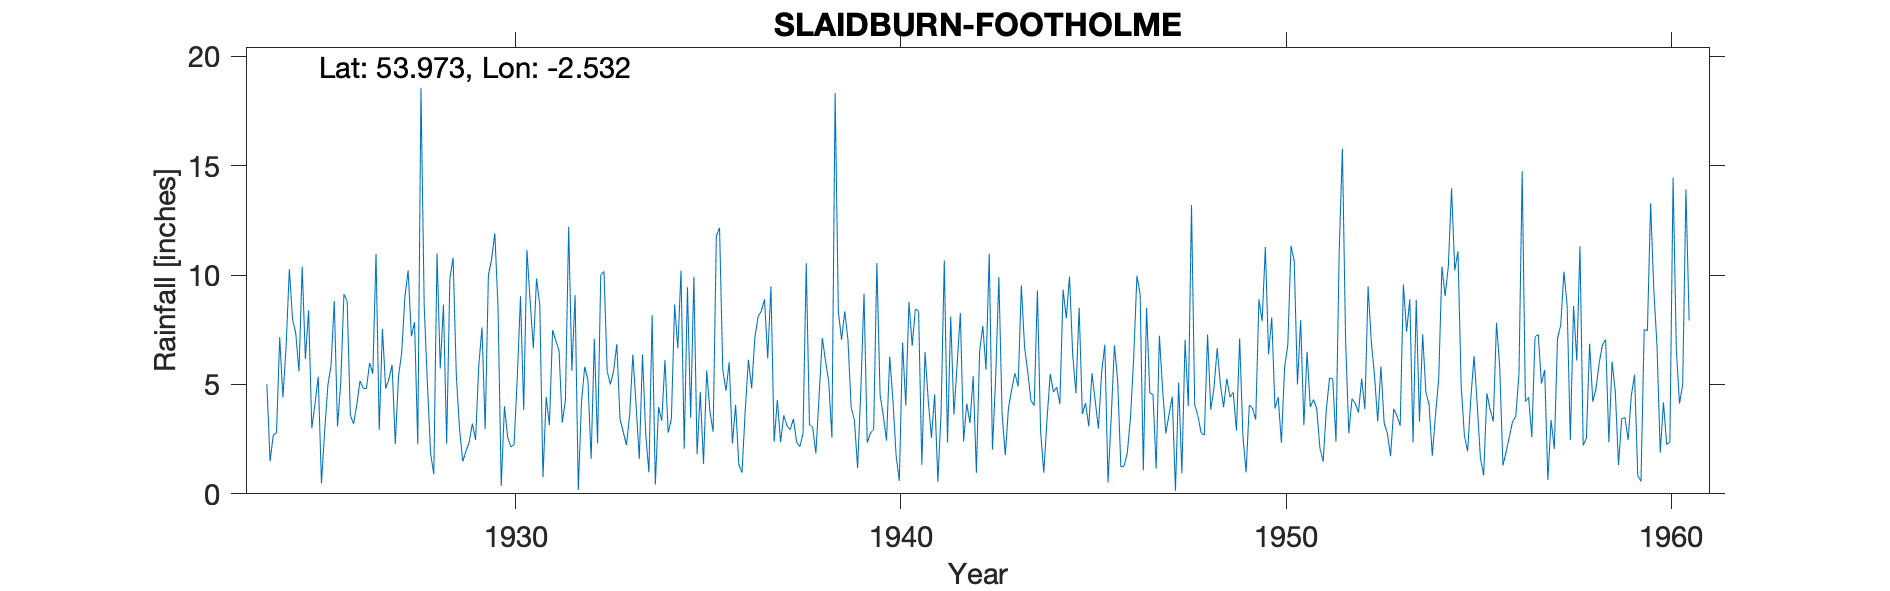

Values plotted in this chart, from the file beside it:
SLAIDBURN, FOOTHOLME, , , , , , , , , , , , , , , , , , , , , , , 
Grid ref, SD652531, Long, -2.532, Lat, 53.97, Elevation, 565, ft, , , , , , , , , , , , , , , 
Station no, 3080, , , , , , , , , , , , , , , , , , , , , , 
, 1920, 1921, 1922, 1923, 1924, 1925, 1926, 1927, 1928, 1929, 1930, 1931, 1932, 1933, 1934, 1935, 1936, 1937, 1938, 1939, 1940, 1941, 1942
January, , , , , 5.01, 6.17, 9.12, 7.53, 18.56, 2.98, 8.52, 9.84, 9.08, 5.62, 8.17, 3.47, 6.01, 6.18, 10.54, 8.34, 3.57, 1.33, 8.26
February, , , , , 1.49, 8.39, 8.82, 4.81, 8.62, 1.48, 0.36, 8.62, 0.18, 6.84, 0.42, 9.92, 2.3, 9.48, 3.17, 7.03, 2.43, 6.48, 2.4
March, , , , , 2.69, 3, 3.59, 5.24, 5.04, 1.94, 4, 0.76, 4.21, 3.41, 3.96, 1.81, 4.07, 2.38, 3.03, 3.94, 6.27, 4.27, 4.12
April, , , , , 2.78, 4.12, 3.2, 5.89, 1.84, 2.35, 2.59, 4.43, 5.8, 2.83, 3.34, 4.65, 1.34, 4.29, 1.85, 3.37, 4.28, 2.56, 3.24
May, , , , , 7.16, 5.35, 4.06, 2.28, 0.9, 3.21, 2.14, 3.14, 5.21, 2.23, 6.11, 1.37, 0.97, 2.36, 4.44, 1.18, 1.73, 4.54, 5.38
June, , , , , 4.4, 0.48, 5.16, 5.36, 10.99, 2.46, 2.26, 7.48, 1.6, 3.61, 2.79, 5.64, 3.82, 3.59, 7.12, 4.72, 0.59, 0.56, 0.96
July, , , , , 6.76, 2.87, 4.82, 6.46, 5.73, 5.86, 5.32, 7, 7.08, 6.36, 3.43, 3.76, 6.13, 3.11, 6.08, 9.15, 6.91, 3.71, 6.52
August, , , , , 10.27, 4.95, 4.81, 9.01, 8.65, 7.6, 9.03, 6.54, 2.32, 4.04, 8.65, 2.84, 4.82, 2.93, 5.14, 2.34, 4.04, 10.66, 7.67
September, , , , , 7.97, 5.88, 5.98, 10.21, 2.29, 2.95, 3.83, 3.25, 10, 1.6, 6.65, 11.78, 7.14, 3.43, 2.57, 2.78, 8.77, 2.34, 5.67
October, , , , , 7.33, 8.8, 5.49, 7.2, 9.83, 9.99, 11.15, 4.3, 10.16, 6.37, 10.21, 12.16, 8.1, 2.37, 18.32, 2.94, 6.77, 8.1, 10.97
November, , , , , 5.59, 3.08, 10.97, 7.84, 10.79, 10.72, 8.81, 12.2, 5.59, 2.74, 2.06, 5.68, 8.35, 2.15, 8.34, 10.55, 8.45, 3.62, 2.02
December, , , , , 10.38, 5.04, 2.91, 2.27, 5.45, 11.91, 6.65, 5.62, 5, 0.98, 9.44, 4.71, 8.89, 2.75, 7.04, 4.52, 8.35, 5.91, 5.32
Total, , , , , 71.83, 58.13, 68.93, 74.1, 88.69, 63.45, 64.66, 73.18, 66.23, 46.63, 65.23, 67.79, 61.94, 45.02, 77.64, 60.86, 62.16, 54.08, 62.53
